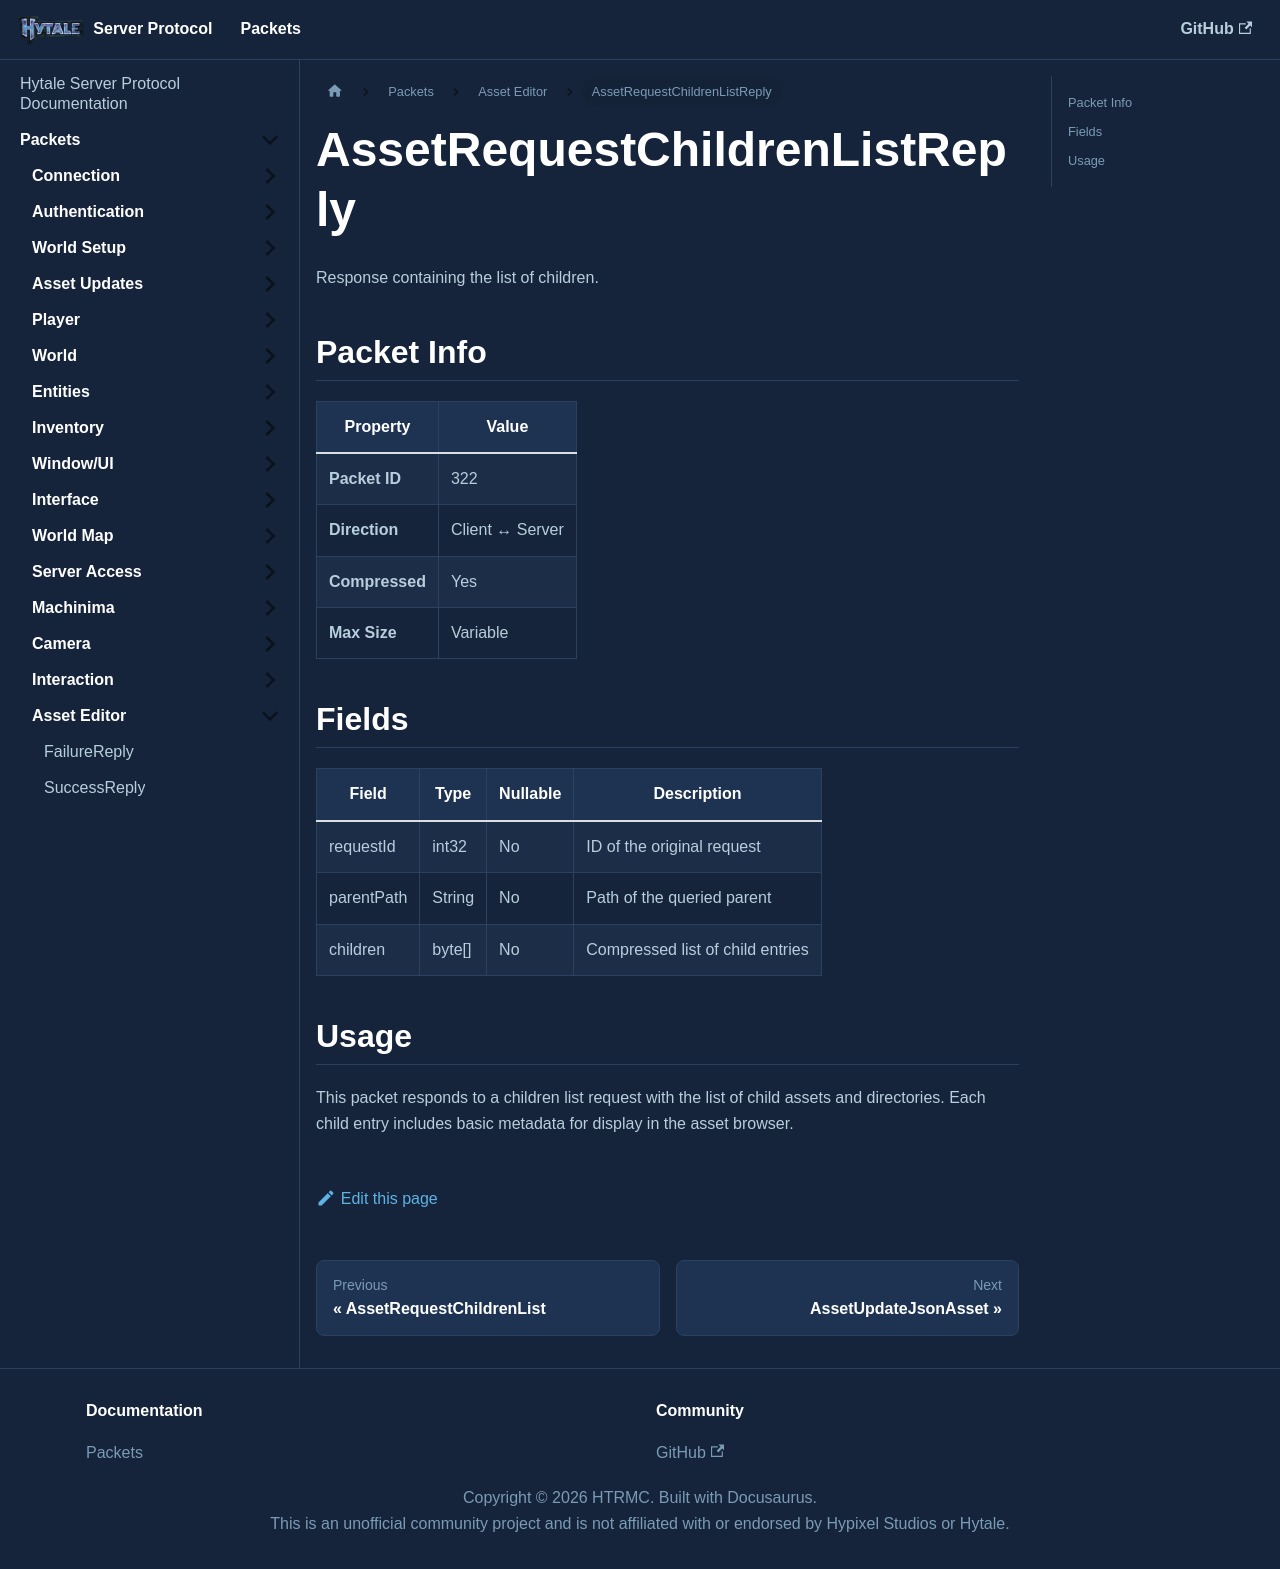

repository: HTRMC/HytaleServerDocs · page: docs/packets/asseteditor/assetrequestchildrenlistreply/index.html · generator: docusaurus

---
sidebar_position: 23
---

# AssetRequestChildrenListReply

Response containing the list of children.

## Packet Info

| Property | Value |
|----------|-------|
| **Packet ID** | 322 |
| **Direction** | Client ↔ Server |
| **Compressed** | Yes |
| **Max Size** | Variable |

## Fields

| Field | Type | Nullable | Description |
|-------|------|----------|-------------|
| requestId | int32 | No | ID of the original request |
| parentPath | String | No | Path of the queried parent |
| children | byte[] | No | Compressed list of child entries |

## Usage

This packet responds to a children list request with the list of child assets and directories. Each child entry includes basic metadata for display in the asset browser.
